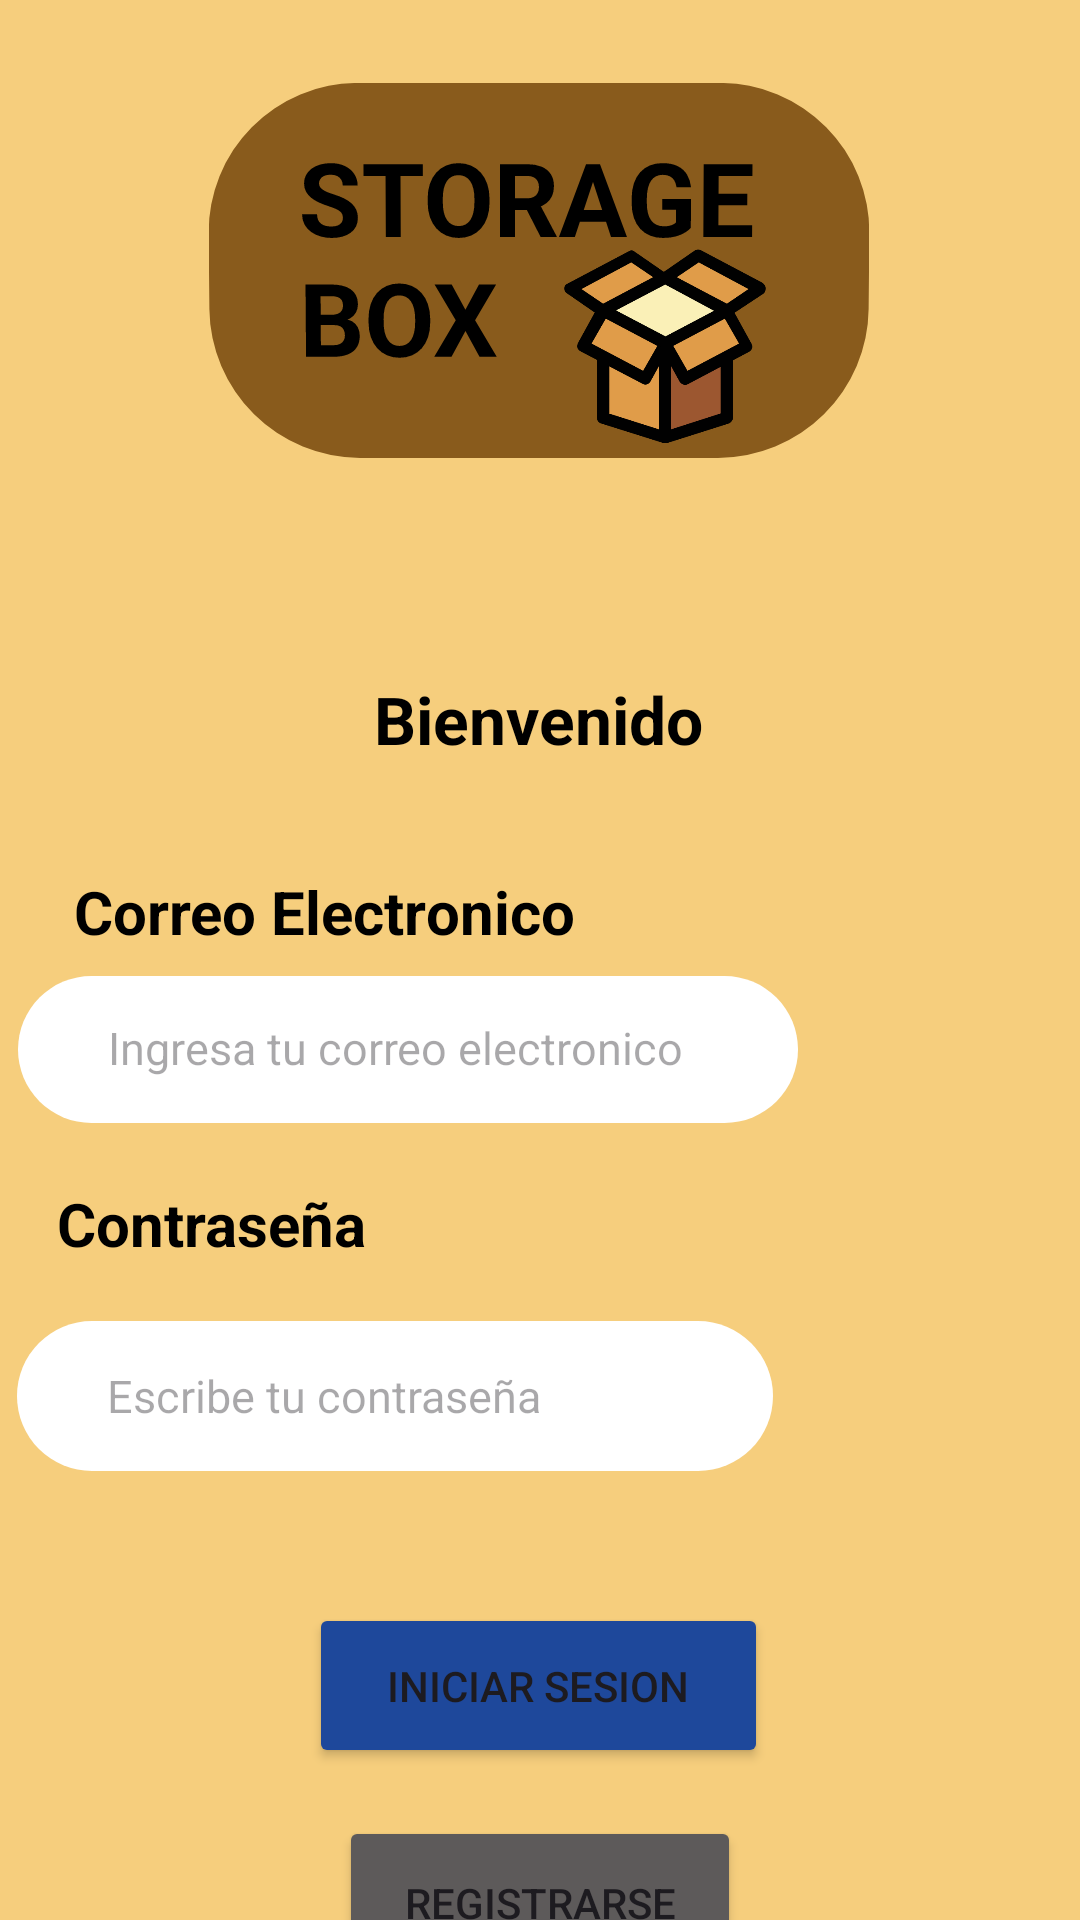

Reconstruct the res/layout file that produces this screen, plus the resources it refers to.
<!-- AndroidManifest.xml: application theme Theme.StorageBoxApp -->
<!-- res/layout/activity_main.xml -->
<?xml version="1.0" encoding="utf-8"?>
<androidx.constraintlayout.widget.ConstraintLayout xmlns:android="http://schemas.android.com/apk/res/android"
    xmlns:app="http://schemas.android.com/apk/res-auto"
    xmlns:tools="http://schemas.android.com/tools"
    android:id="@+id/main"
    android:layout_width="match_parent"
    android:layout_height="match_parent"
    android:background="#F6CE7D"
    tools:context=".MainActivity">

    <EditText
        android:id="@+id/editTextTextEmailAddress"
        android:layout_width="260dp"
        android:layout_height="49dp"
        android:layout_marginTop="8dp"
        android:background="@drawable/fondo_texto"
        android:backgroundTint="#FFFFFF"
        android:ems="10"
        android:hint="@string/correo_hint"
        android:inputType="textEmailAddress"
        android:textSize="15sp"
        app:layout_constraintEnd_toEndOf="parent"
        app:layout_constraintHorizontal_bias="0.059"
        app:layout_constraintStart_toStartOf="parent"
        app:layout_constraintTop_toBottomOf="@+id/textView3" />

    <EditText
        android:id="@+id/editTextTextPassword"
        android:layout_width="252dp"
        android:layout_height="50dp"
        android:layout_marginTop="12dp"
        android:background="@drawable/fondo_texto"
        android:backgroundTint="#FFFFFF"
        android:ems="10"
        android:hint="@string/escribe_tu_contrase_a"
        android:inputType="textPassword"
        android:textSize="15sp"
        app:layout_constraintEnd_toEndOf="parent"
        app:layout_constraintHorizontal_bias="0.054"
        app:layout_constraintStart_toStartOf="parent"
        app:layout_constraintTop_toBottomOf="@+id/textView4" />

    <TextView
        android:id="@+id/textView"
        android:layout_width="220dp"
        android:layout_height="125dp"
        android:layout_marginTop="28dp"
        android:background="@drawable/fondo_texto"
        android:backgroundTint="#895B1C"
        android:rotationX="-1"
        android:text="@string/storage_box"
        android:textColor="#000000"
        android:textSize="34sp"
        android:textStyle="bold"
        app:layout_constraintEnd_toEndOf="parent"
        app:layout_constraintHorizontal_bias="0.497"
        app:layout_constraintStart_toStartOf="parent"
        app:layout_constraintTop_toTopOf="parent" />

    <TextView
        android:id="@+id/textView2"
        android:layout_width="wrap_content"
        android:layout_height="wrap_content"
        android:layout_marginTop="72dp"
        android:text="@string/bienvenido"
        android:textColor="#000000"
        android:textSize="22sp"
        android:textStyle="bold"
        app:layout_constraintEnd_toEndOf="parent"
        app:layout_constraintHorizontal_bias="0.498"
        app:layout_constraintStart_toStartOf="parent"
        app:layout_constraintTop_toBottomOf="@+id/textView" />

    <TextView
        android:id="@+id/textView3"
        android:layout_width="wrap_content"
        android:layout_height="wrap_content"
        android:layout_marginTop="36dp"
        android:text="@string/correo_electronico"
        android:textColor="#000000"
        android:textSize="20sp"
        android:textStyle="bold"
        app:layout_constraintEnd_toEndOf="parent"
        app:layout_constraintHorizontal_bias="0.128"
        app:layout_constraintStart_toStartOf="parent"
        app:layout_constraintTop_toBottomOf="@+id/textView2" />

    <TextView
        android:id="@+id/textView4"
        android:layout_width="115dp"
        android:layout_height="34dp"
        android:layout_marginTop="20dp"
        android:text="@string/contrase_a"
        android:textColor="#000000"
        android:textSize="20sp"
        android:textStyle="bold"
        app:layout_constraintEnd_toEndOf="parent"
        app:layout_constraintHorizontal_bias="0.077"
        app:layout_constraintStart_toStartOf="parent"
        app:layout_constraintTop_toBottomOf="@+id/editTextTextEmailAddress" />

    <Button
        android:id="@+id/button"
        android:layout_width="153dp"
        android:layout_height="55dp"
        android:layout_marginTop="44dp"
        android:backgroundTint="#1E489B"
        android:text="@string/iniciar_sesion"
        android:textColorLink="#0F2DD1"
        app:layout_constraintEnd_toEndOf="parent"
        app:layout_constraintHorizontal_bias="0.498"
        app:layout_constraintStart_toStartOf="parent"
        app:layout_constraintTop_toBottomOf="@+id/editTextTextPassword" />

    <Button
        android:id="@+id/button2"
        android:layout_width="134dp"
        android:layout_height="58dp"
        android:layout_marginTop="16dp"
        android:backgroundTint="#5D5A5A"
        android:text="@string/registrarse"
        app:layout_constraintEnd_toEndOf="parent"
        app:layout_constraintStart_toStartOf="parent"
        app:layout_constraintTop_toBottomOf="@+id/button" />

    <TextView
        android:id="@+id/textView5"
        android:layout_width="wrap_content"
        android:layout_height="wrap_content"
        android:layout_marginTop="36dp"
        android:text="@string/olvidaste_tu_contrase_a"
        android:textColor="#2D40C8"
        android:textColorLink="#FFFFFF"
        app:layout_constraintEnd_toEndOf="parent"
        app:layout_constraintStart_toStartOf="parent"
        app:layout_constraintTop_toBottomOf="@+id/button2" />

    <ImageView
        android:id="@+id/imageView"
        android:layout_width="136dp"
        android:layout_height="75dp"
        app:layout_constraintBottom_toBottomOf="@+id/textView"
        app:layout_constraintEnd_toEndOf="@+id/textView"
        app:layout_constraintHorizontal_bias="1.0"
        app:layout_constraintStart_toStartOf="@+id/textView"
        app:layout_constraintTop_toTopOf="@+id/textView"
        app:layout_constraintVertical_bias="1.0"
        app:srcCompat="@drawable/iconstoragebox" />

</androidx.constraintlayout.widget.ConstraintLayout>
<!-- resources referenced by this layout -->
<resources>
  <!-- drawable fondo_texto (drawable) -->
  <?xml version="1.0" encoding="utf-8"?>
  <shape xmlns:android="http://schemas.android.com/apk/res/android" android:shape="rectangle">
      <solid android:color="#9E762E" />
      <corners android:radius="50dp" />
      <padding android:left="30dp" android:right="30dp" android:top="15dp" android:bottom="15dp" />
  </shape>
  <!-- drawable iconstoragebox: png bitmap (drawable, 27395 bytes) -->
  <string name="bienvenido">Bienvenido</string>
  <string name="contrase_a">Contraseña</string>
  <string name="correo_electronico">Correo Electronico</string>
  <string name="correo_hint">Ingresa tu correo electronico</string>
  <string name="escribe_tu_contrase_a">Escribe tu contraseña</string>
  <string name="iniciar_sesion">Iniciar Sesion</string>
  <string name="olvidaste_tu_contrase_a">¿Olvidaste tu contraseña?</string>
  <string name="registrarse">Registrarse</string>
  <string name="storage_box">STORAGE BOX</string>
  <style name="Theme.StorageBoxApp" parent="Base.Theme.StorageBoxApp" />
  <style name="Base.Theme.StorageBoxApp" parent="Theme.Material3.DayNight.NoActionBar">
          
          
      </style>
</resources>
